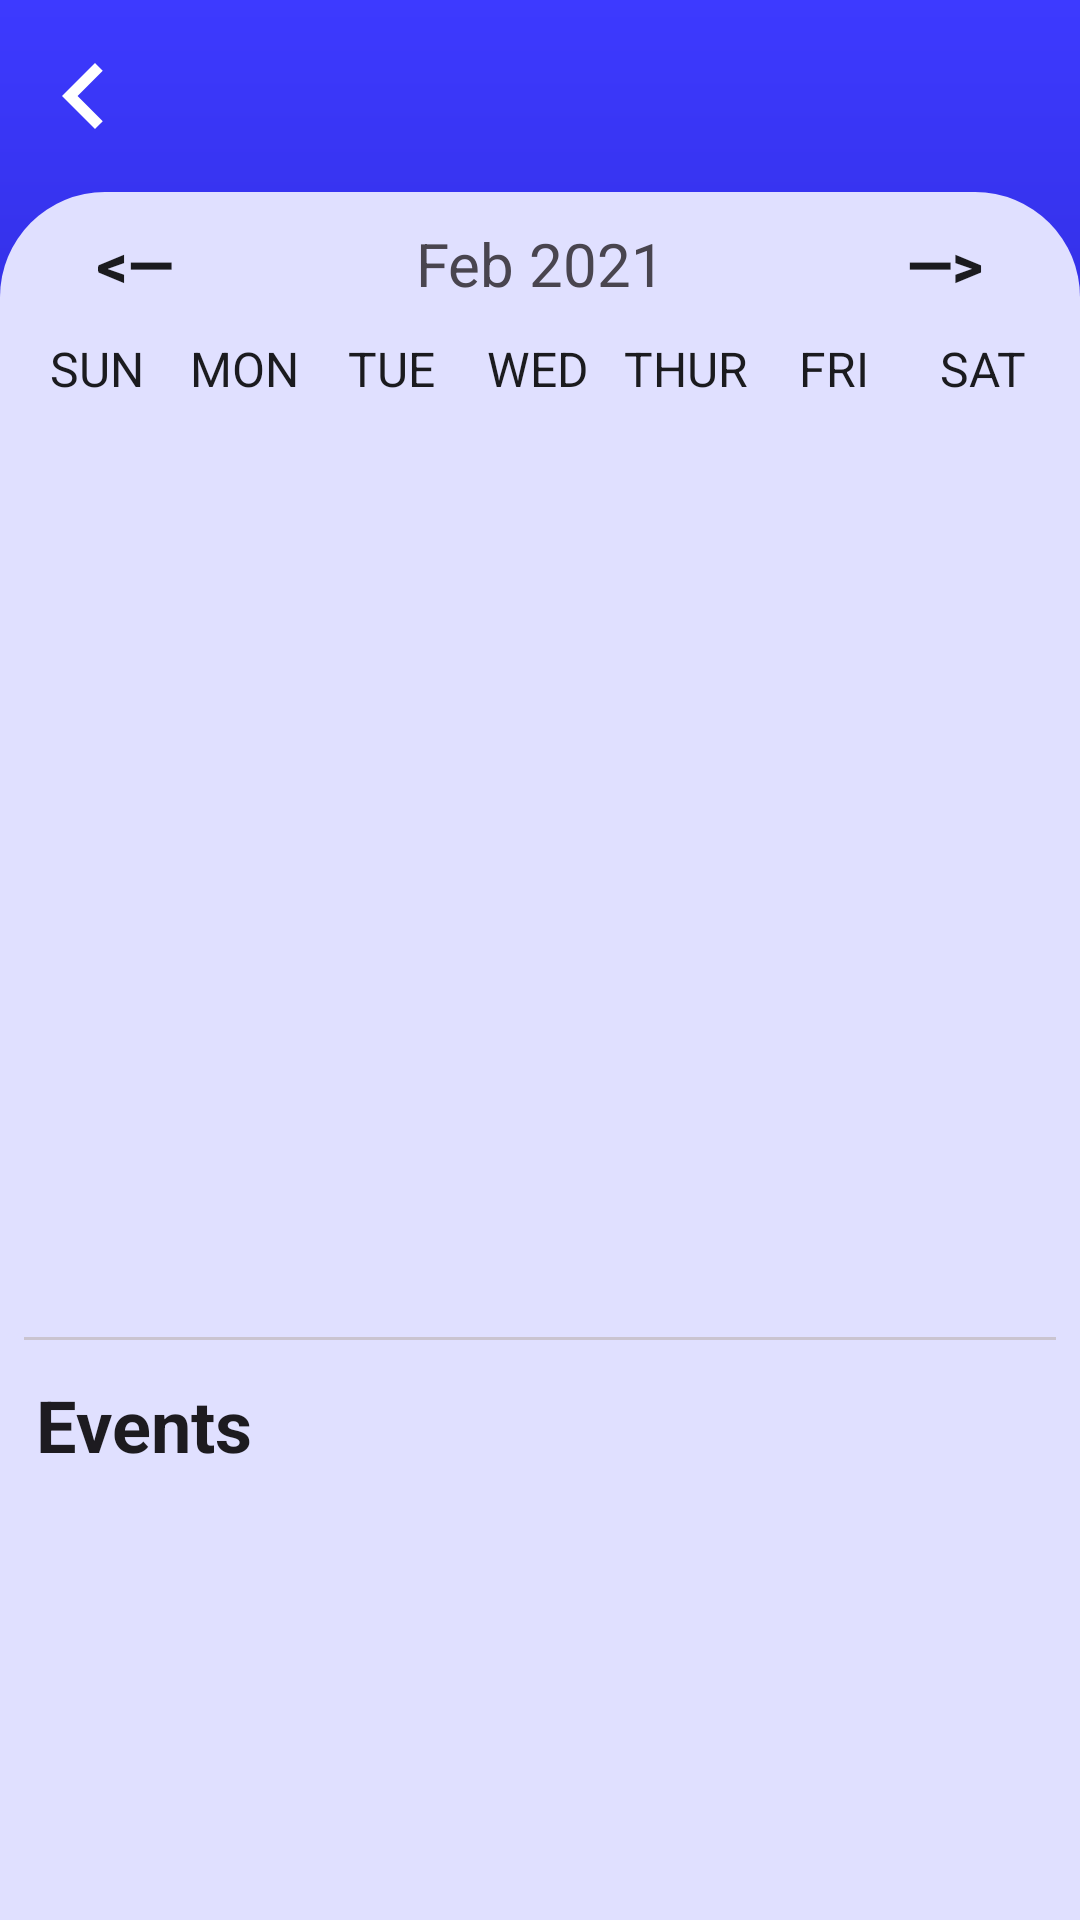

Write the Android layout XML for this screen, with the resource values it uses.
<!-- AndroidManifest.xml: application theme Theme.UniKey -->
<!-- res/layout/fragment_calendar.xml -->
<?xml version="1.0" encoding="utf-8"?>
<LinearLayout xmlns:android="http://schemas.android.com/apk/res/android"
    xmlns:app="http://schemas.android.com/apk/res-auto"
    xmlns:tools="http://schemas.android.com/tools"
    android:layout_width="match_parent"
    android:layout_height="match_parent"
    android:fitsSystemWindows="false"
    android:background="@drawable/app_bg"
    android:orientation="vertical">

    <include
        android:id="@+id/app_bar"
        layout="@layout/app_bar" />

    <androidx.core.widget.NestedScrollView
        android:layout_width="match_parent"
        android:layout_height="match_parent"
        android:background="@drawable/home_items_card_bg_foreground">

    <androidx.constraintlayout.widget.ConstraintLayout
        android:layout_width="match_parent"
        android:layout_height="match_parent">

        <androidx.appcompat.widget.LinearLayoutCompat
            android:id="@+id/calender_nav"
            android:layout_width="match_parent"
            android:layout_height="wrap_content"
            app:layout_constraintTop_toTopOf="parent"
            android:orientation="horizontal">


            <Button
                android:id="@+id/previous_month"
                android:layout_width="0dp"
                android:layout_height="wrap_content"
                android:layout_weight="1"
                android:text="@string/previous"
                android:background="?attr/actionBarItemBackground"
                android:textStyle="bold"
                android:textColor="@color/md_theme_light_onBackground"
                android:textSize="20sp"/>

            <TextView
                android:id="@+id/monthYearTV"
                android:layout_width="0dp"
                android:layout_weight="2"
                android:layout_height="wrap_content"
                android:text="Feb 2021"
                android:textSize="20sp"
                android:textAlignment="center"/>

            <Button
                android:id="@+id/next_month"
                android:layout_width="0dp"
                android:layout_height="wrap_content"
                android:layout_weight="1"
                android:text="@string/next"
                android:textColor="@color/md_theme_light_onBackground"
                android:background="?attr/actionBarItemBackground"
                android:textStyle="bold"
                android:textSize="20sp"/>

        </androidx.appcompat.widget.LinearLayoutCompat>

        <LinearLayout
            android:id="@+id/week_name"
            android:layout_width="match_parent"
            android:layout_height="wrap_content"
            android:orientation="horizontal"
            android:layout_marginHorizontal="8dp"
            app:layout_constraintTop_toBottomOf="@id/calender_nav">

            <TextView
                android:layout_width="0dp"
                android:layout_height="wrap_content"
                android:layout_weight="1"
                android:text="SUN"
                android:textColor="@color/md_theme_dark_background"
                android:textAlignment="center"
                android:textSize="16sp"/>

            <TextView
                android:layout_width="0dp"
                android:layout_height="wrap_content"
                android:layout_weight="1"
                android:text="MON"
                android:textColor="@color/md_theme_dark_background"
                android:textAlignment="center"
                android:textSize="16sp"/>

            <TextView
                android:layout_width="0dp"
                android:layout_height="wrap_content"
                android:layout_weight="1"
                android:text="TUE"
                android:textColor="@color/md_theme_dark_background"
                android:textAlignment="center"
                android:textSize="16sp"/>

            <TextView
                android:layout_width="0dp"
                android:layout_height="wrap_content"
                android:layout_weight="1"
                android:text="WED"
                android:textColor="@color/md_theme_dark_background"
                android:textAlignment="center"
                android:textSize="16sp"/>

            <TextView
                android:layout_width="0dp"
                android:layout_height="wrap_content"
                android:layout_weight="1"
                android:text="THUR"
                android:textColor="@color/md_theme_dark_background"
                android:textAlignment="center"
                android:textSize="16sp"/>

            <TextView
                android:layout_width="0dp"
                android:layout_height="wrap_content"
                android:layout_weight="1"
                android:text="FRI"
                android:textColor="@color/md_theme_dark_background"
                android:textAlignment="center"
                android:textSize="16sp"/>

            <TextView
                android:layout_width="0dp"
                android:layout_height="wrap_content"
                android:layout_weight="1"
                android:text="SAT"
                android:textColor="@color/md_theme_dark_background"
                android:textAlignment="center"
                android:textSize="16sp"/>


        </LinearLayout>

        <androidx.recyclerview.widget.RecyclerView
            android:id="@+id/calender_view"
            android:layout_width="match_parent"
            android:layout_height="300dp"
            app:layoutManager="androidx.recyclerview.widget.GridLayoutManager"
            app:spanCount="7"
            android:layout_margin="12dp"
            tools:listitem="@layout/calendar_item"
            app:layout_constraintTop_toBottomOf="@id/week_name"/>

        <com.google.android.material.divider.MaterialDivider
            android:id="@+id/divider1"
            android:layout_width="match_parent"
            android:layout_height="1dp"
            android:layout_marginHorizontal="8dp"
            app:layout_constraintTop_toBottomOf="@id/calender_view"/>

        <TextView
            android:id="@+id/events_text"
            android:layout_width="match_parent"
            android:layout_height="wrap_content"
            android:text="Events"
            android:textStyle="bold"
            android:gravity="start"
            android:layout_margin="12dp"
            android:textAppearance="@style/TextAppearance.Material3.HeadlineSmall"
            app:layout_constraintTop_toBottomOf="@id/divider1"/>

        <androidx.recyclerview.widget.RecyclerView
            android:id="@+id/calender_events_list"
            android:layout_width="match_parent"
            android:layout_height="wrap_content"
            app:layoutManager="androidx.recyclerview.widget.LinearLayoutManager"
            android:layout_marginHorizontal="12dp"
            android:layout_marginTop="6dp"
            android:paddingBottom="10dp"
            tools:listitem="@layout/calendar_event_item"
            app:layout_constraintTop_toBottomOf="@id/events_text"/>

    </androidx.constraintlayout.widget.ConstraintLayout>
    </androidx.core.widget.NestedScrollView>

</LinearLayout>
<!-- res/layout/app_bar.xml (included above) -->
<?xml version="1.0" encoding="utf-8"?>
<com.google.android.material.appbar.AppBarLayout
    android:id="@+id/app_bar_layout"
    style="@style/Unikey.Widget.AppBarLayout"
    app:liftOnScroll="true"
    xmlns:android="http://schemas.android.com/apk/res/android"
    xmlns:app="http://schemas.android.com/apk/res-auto">

    <com.google.android.material.appbar.MaterialToolbar
        android:id="@+id/tool_bar"
        style="@style/Unikey.Widget.AppCompat.Toolbar"
        app:layout_scrollFlags="scroll|enterAlways|snap" />
</com.google.android.material.appbar.AppBarLayout>
<!-- res/layout/calendar_item.xml (included above) -->
<?xml version="1.0" encoding="utf-8"?>
<androidx.constraintlayout.widget.ConstraintLayout xmlns:android="http://schemas.android.com/apk/res/android"
    android:layout_width="match_parent"
    android:layout_height="match_parent"
    xmlns:app="http://schemas.android.com/apk/res-auto"
    android:layout_gravity="start">


    <TextView
        android:id="@+id/date_item"
        android:layout_width="wrap_content"
        android:layout_height="wrap_content"
        android:text="1"
        android:gravity="start"
        android:textSize="20sp"
        android:textColor="@color/md_theme_light_primary"
        app:layout_constraintBottom_toBottomOf="parent"
        app:layout_constraintTop_toTopOf="parent"
        app:layout_constraintRight_toRightOf="parent"
        app:layout_constraintLeft_toLeftOf="parent"
        app:layout_constraintVertical_bias="0.25"/>


</androidx.constraintlayout.widget.ConstraintLayout>
<!-- res/layout/calendar_event_item.xml (included above) -->
<?xml version="1.0" encoding="utf-8"?>
<com.google.android.material.card.MaterialCardView xmlns:android="http://schemas.android.com/apk/res/android"
    android:layout_width="match_parent"
    android:layout_height="wrap_content"
    xmlns:app="http://schemas.android.com/apk/res-auto"
    android:layout_marginVertical="4dp"
    app:cardBackgroundColor="@color/md_theme_light_inversePrimary">
<androidx.appcompat.widget.LinearLayoutCompat
    android:layout_width="match_parent"
    android:layout_height="wrap_content"
    android:orientation="vertical"
    android:padding="10dp">

    <TextView
        android:id="@+id/title"
        android:layout_width="match_parent"
        android:layout_height="wrap_content"
        android:text="Event 1"
        android:textStyle="bold"
        android:textSize="25sp"
        android:textColor="@color/md_theme_light_onBackground"/>

    <TextView
        android:id="@+id/description"
        android:layout_width="match_parent"
        android:layout_height="wrap_content"
        android:textStyle="italic"
        android:text="This is description of event 1"
        android:textColor="@color/md_theme_light_onBackground"/>

    <com.google.android.material.divider.MaterialDivider
        android:layout_width="match_parent"
        android:layout_height="1dp"
        android:layout_marginTop="4dp"/>

    <TextView
        android:id="@+id/date"
        android:layout_width="match_parent"
        android:layout_height="wrap_content"
        android:text="22 July 2022"
        android:textColor="@color/md_theme_light_onBackground"/>

</androidx.appcompat.widget.LinearLayoutCompat>
</com.google.android.material.card.MaterialCardView>
<!-- resources referenced by this layout -->
<resources>
  <color name="md_theme_dark_background">#1B1B1F</color>
  <color name="md_theme_light_inversePrimary">#BFC1FF</color>
  <color name="md_theme_light_onBackground">#1B1B1F</color>
  <color name="md_theme_light_primary">#3D3AFF</color>
  <!-- drawable app_bg (drawable) -->
  <?xml version="1.0" encoding="utf-8"?>
  <shape xmlns:android="http://schemas.android.com/apk/res/android"
      android:shape="rectangle">
      <gradient
          android:angle="270"
          android:type="linear"
          android:startColor="@color/md_theme_light_primary"
          android:endColor="@color/md_theme_light_onPrimaryContainer"  />
  </shape>
  <!-- drawable home_items_card_bg_foreground (drawable) -->
  <?xml version="1.0" encoding="utf-8"?>
  <shape xmlns:android="http://schemas.android.com/apk/res/android"
      android:shape="rectangle">
      <solid android:color="@color/md_theme_light_primaryContainer" />
      <corners
          android:topLeftRadius="35dp"
          android:topRightRadius="35dp" />
  
  </shape>
  <string name="next">—&gt;</string>
  <string name="previous">&lt;—</string>
  <style name="Unikey.Widget.AppBarLayout" parent="Widget.Material3.AppBarLayout">
          <item name="android:layout_width">match_parent</item>
          <item name="android:layout_height">wrap_content</item>
          <item name="android:background">@color/transparent</item>
          <item name="android:fitsSystemWindows">true</item>
      </style>
  <style name="Unikey.Widget.AppCompat.Toolbar" parent="Widget.AppCompat.Toolbar">
          <item name="android:layout_height">wrap_content</item>
          <item name="android:layout_width">match_parent</item>
          <item name="buttonGravity">center_vertical</item>
          <item name="navigationIcon">@drawable/ic_baseline_navigate_before_24</item>
          <item name="titleTextColor">@color/md_theme_light_onPrimary</item>
      </style>
  <color name="md_theme_light_onPrimaryContainer">#04006E</color>
  <color name="md_theme_light_primaryContainer">#E0E0FF</color>
  <color name="transparent">@android:color/transparent</color>
  <!-- drawable ic_baseline_navigate_before_24 (drawable) -->
  <vector android:height="44dp" android:tint="@color/md_theme_light_onPrimary"
      android:viewportHeight="24" android:viewportWidth="24"
      android:width="44dp" xmlns:android="http://schemas.android.com/apk/res/android">
      <path android:fillColor="@color/md_theme_light_onPrimary" android:pathData="M15.41,7.41L14,6l-6,6 6,6 1.41,-1.41L10.83,12z"/>
  </vector>
  <color name="md_theme_light_onPrimary">#FFFFFF</color>
  <color name="md_theme_light_secondary">#5D5D72</color>
  <color name="md_theme_light_onSecondary">#FFFFFF</color>
  <color name="md_theme_light_secondaryContainer">#E2E0F9</color>
  <color name="md_theme_light_onSecondaryContainer">#191A2C</color>
  <color name="md_theme_light_tertiary">#785369</color>
  <color name="md_theme_light_onTertiary">#FFFFFF</color>
  <color name="md_theme_light_tertiaryContainer">#FFD7EE</color>
  <color name="md_theme_light_onTertiaryContainer">#2F1125</color>
  <color name="md_theme_light_error">#BA1B1B</color>
  <color name="md_theme_light_errorContainer">#FFDAD4</color>
  <color name="md_theme_light_onError">#FFFFFF</color>
  <color name="md_theme_light_onErrorContainer">#410001</color>
  <color name="md_theme_light_background">#FFFBFF</color>
  <color name="md_theme_light_surface">#FFFBFF</color>
  <color name="md_theme_light_onSurface">#1B1B1F</color>
  <color name="md_theme_light_surfaceVariant">#E4E1EC</color>
  <color name="md_theme_light_onSurfaceVariant">#47464F</color>
  <color name="md_theme_light_outline">#777680</color>
  <color name="md_theme_light_inverseOnSurface">#F3EFF4</color>
  <color name="md_theme_light_inverseSurface">#313033</color>
  <color name="md_theme_light_primaryInverse">#BFC1FF</color>
</resources>
